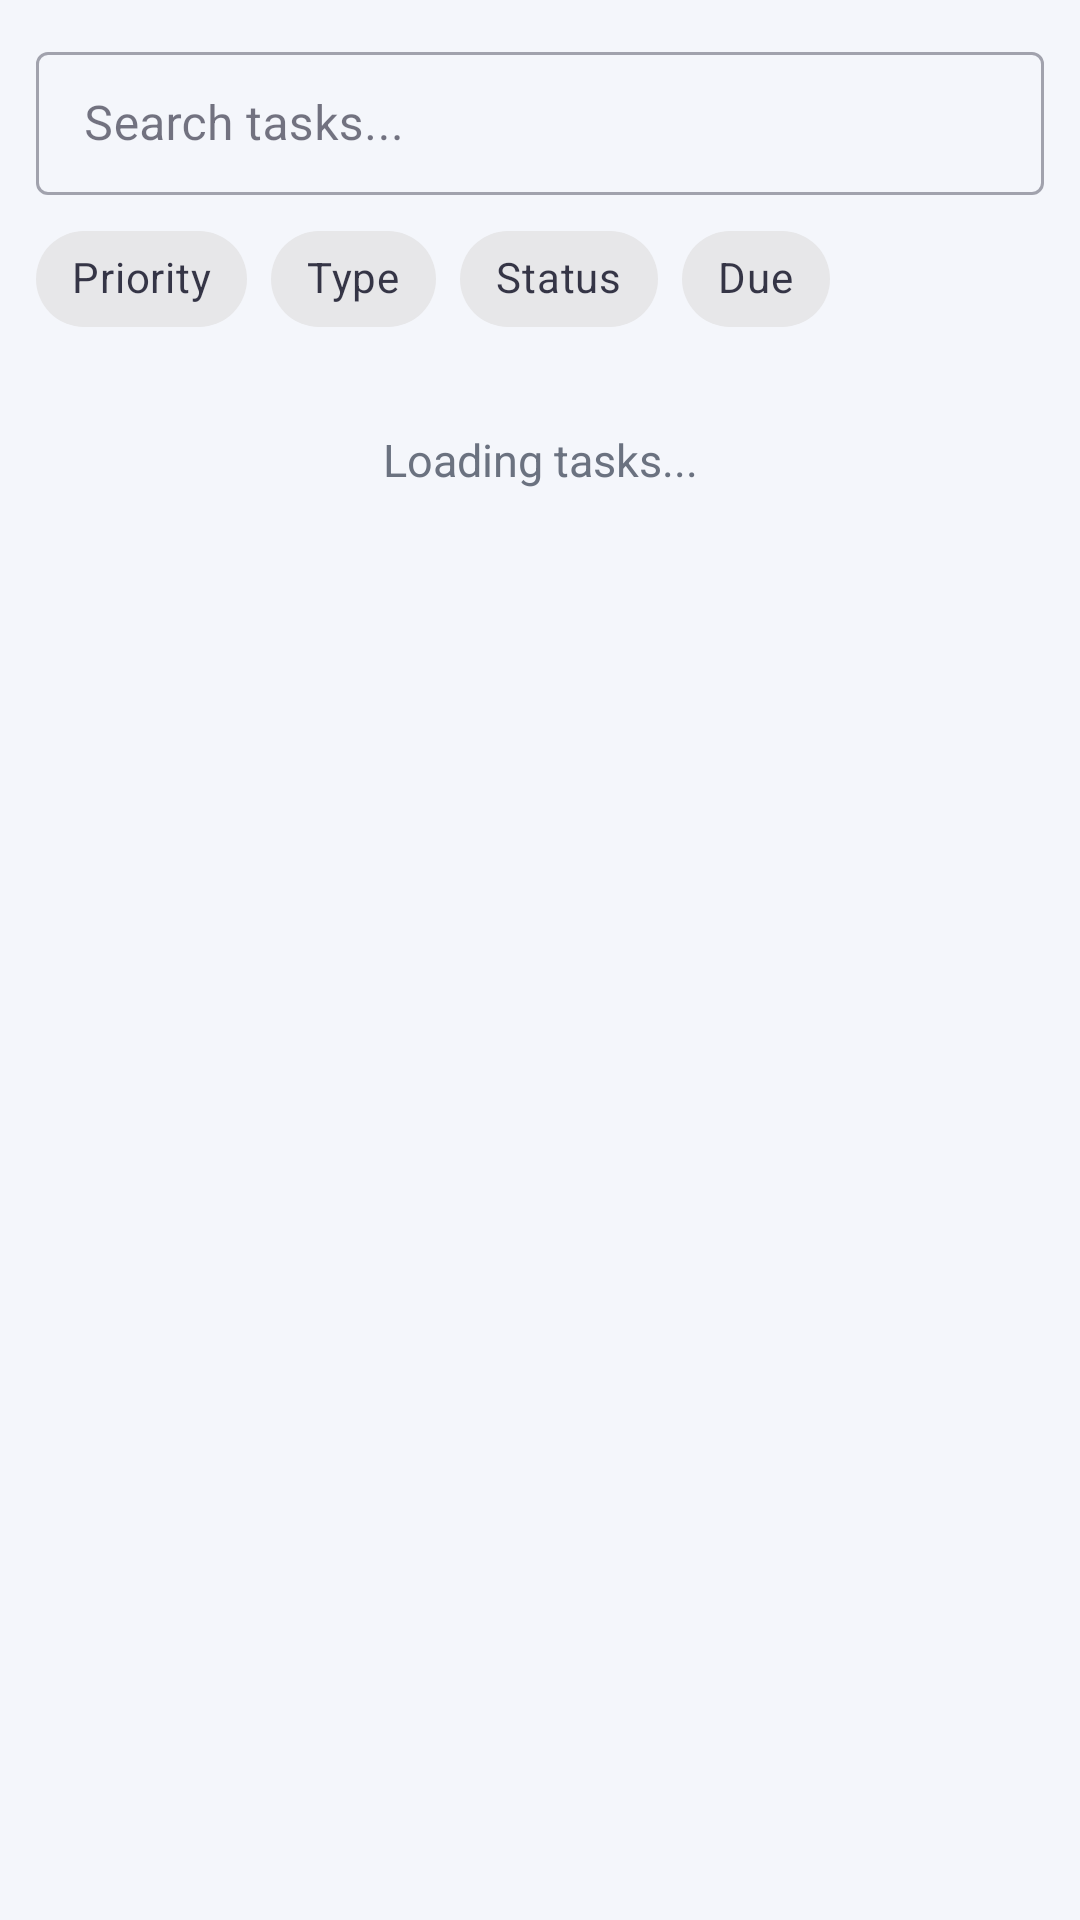

Here is an Android app screen rendered from its layout file. Give the layout XML and the strings, colors and styles it references.
<!-- AndroidManifest.xml: application theme Theme.ClassFlow -->
<!-- res/layout/fragment_search_tasks.xml -->
<?xml version="1.0" encoding="utf-8"?>
<androidx.constraintlayout.widget.ConstraintLayout
    xmlns:android="http://schemas.android.com/apk/res/android"
    xmlns:app="http://schemas.android.com/apk/res-auto"
    android:layout_width="match_parent"
    android:layout_height="match_parent"
    android:background="@color/background">

    <com.google.android.material.textfield.TextInputLayout
        android:id="@+id/til_search"
        style="@style/Widget.MaterialComponents.TextInputLayout.OutlinedBox.Dense"
        android:layout_width="0dp"
        android:layout_height="wrap_content"
        android:layout_marginStart="12dp"
        android:layout_marginEnd="12dp"
        android:layout_marginTop="12dp"
        android:hint="Search tasks..."
        app:layout_constraintTop_toTopOf="parent"
        app:layout_constraintStart_toStartOf="parent"
        app:layout_constraintEnd_toEndOf="parent">

        <com.google.android.material.textfield.TextInputEditText
            android:id="@+id/et_search"
            android:layout_width="match_parent"
            android:layout_height="wrap_content"
            android:imeOptions="actionSearch"
            android:inputType="text"
            android:singleLine="true" />

    </com.google.android.material.textfield.TextInputLayout>

    
    <HorizontalScrollView
        android:id="@+id/hsv_chips"
        android:layout_width="0dp"
        android:layout_height="wrap_content"
        android:layout_marginTop="4dp"
        android:paddingStart="12dp"
        android:paddingEnd="12dp"
        android:paddingBottom="2dp"
        android:scrollbars="none"
        app:layout_constraintTop_toBottomOf="@id/til_search"
        app:layout_constraintStart_toStartOf="parent"
        app:layout_constraintEnd_toEndOf="parent">

        <LinearLayout
            android:layout_width="wrap_content"
            android:layout_height="wrap_content"
            android:gravity="center_vertical"
            android:orientation="horizontal">

            <com.google.android.material.chip.Chip
                android:id="@+id/chip_priority"
                style="@style/Widget.MaterialComponents.Chip.Filter"
                android:layout_width="wrap_content"
                android:layout_height="wrap_content"
                android:layout_marginEnd="8dp"
                android:checkable="false"
                android:text="Priority" />

            <com.google.android.material.chip.Chip
                android:id="@+id/chip_type"
                style="@style/Widget.MaterialComponents.Chip.Filter"
                android:layout_width="wrap_content"
                android:layout_height="wrap_content"
                android:layout_marginEnd="8dp"
                android:checkable="false"
                android:text="Type" />

            <com.google.android.material.chip.Chip
                android:id="@+id/chip_completion"
                style="@style/Widget.MaterialComponents.Chip.Filter"
                android:layout_width="wrap_content"
                android:layout_height="wrap_content"
                android:layout_marginEnd="8dp"
                android:checkable="false"
                android:text="Status" />

            <com.google.android.material.chip.Chip
                android:id="@+id/chip_due"
                style="@style/Widget.MaterialComponents.Chip.Filter"
                android:layout_width="wrap_content"
                android:layout_height="wrap_content"
                android:checkable="false"
                android:text="Due" />

        </LinearLayout>
    </HorizontalScrollView>

    
    <Button
        android:id="@+id/btn_clear_filters"
        style="@style/Widget.Material3.Button.TextButton"
        android:layout_width="wrap_content"
        android:layout_height="wrap_content"
        android:minHeight="40dp"
        android:paddingStart="16dp"
        android:paddingEnd="16dp"
        android:text="Clear Filters"
        android:textColor="@color/primary"
        android:textSize="13sp"
        android:visibility="gone"
        app:layout_constraintTop_toBottomOf="@id/hsv_chips"
        app:layout_constraintEnd_toEndOf="parent" />

    
    <TextView
        android:id="@+id/tv_no_results"
        android:layout_width="0dp"
        android:layout_height="wrap_content"
        android:gravity="center"
        android:padding="24dp"
        android:text="Loading tasks..."
        android:textColor="@color/text_secondary"
        android:textSize="15sp"
        android:visibility="visible"
        app:layout_constraintTop_toBottomOf="@id/btn_clear_filters"
        app:layout_constraintStart_toStartOf="parent"
        app:layout_constraintEnd_toEndOf="parent" />

    
    <ScrollView
        android:id="@+id/scroll_results"
        android:layout_width="0dp"
        android:layout_height="0dp"
        android:visibility="gone"
        app:layout_constraintTop_toBottomOf="@id/btn_clear_filters"
        app:layout_constraintBottom_toBottomOf="parent"
        app:layout_constraintStart_toStartOf="parent"
        app:layout_constraintEnd_toEndOf="parent">

        <LinearLayout
            android:id="@+id/ll_results"
            android:layout_width="match_parent"
            android:layout_height="wrap_content"
            android:orientation="vertical"
            android:paddingStart="12dp"
            android:paddingEnd="12dp"
            android:paddingTop="8dp"
            android:paddingBottom="96dp" />

    </ScrollView>

</androidx.constraintlayout.widget.ConstraintLayout>
<!-- resources referenced by this layout -->
<resources>
  <color name="background">#F4F6FB</color>
  <color name="primary">#3D5AFE</color>
  <color name="text_secondary">#6B7280</color>
  <style name="Theme.ClassFlow" parent="Theme.MaterialComponents.DayNight.NoActionBar">
          <item name="colorPrimary">@color/primary</item>
          <item name="colorPrimaryVariant">@color/primary_dark</item>
          <item name="colorOnPrimary">@android:color/white</item>
          <item name="colorSecondary">@color/accent</item>
          <item name="colorOnSecondary">@android:color/white</item>
          <item name="android:colorBackground">@color/background</item>
          <item name="colorSurface">@color/surface</item>
          <item name="colorOnSurface">@color/text_primary</item>
          <item name="android:statusBarColor">@color/primary_dark</item>
          <item name="android:navigationBarColor">@color/surface</item>
          <item name="actionBarStyle">@style/ClassFlow.ActionBar</item>
      </style>
  <color name="primary_dark">#0031CA</color>
  <color name="accent">#FF6D00</color>
  <color name="surface">#FFFFFF</color>
  <color name="text_primary">#1A1A2E</color>
  <style name="ClassFlow.ActionBar" parent="Widget.AppCompat.ActionBar">
          <item name="background">@color/primary</item>
          <item name="titleTextStyle">@style/ClassFlow.ActionBar.Title</item>
          <item name="popupTheme">@style/ThemeOverlay.AppCompat.Light</item>
      </style>
  <style name="ClassFlow.ActionBar.Title" parent="TextAppearance.AppCompat.Widget.ActionBar.Title">
          <item name="android:textColor">@android:color/white</item>
          <item name="android:textSize">20sp</item>
          <item name="android:fontFamily">sans-serif-medium</item>
      </style>
</resources>
